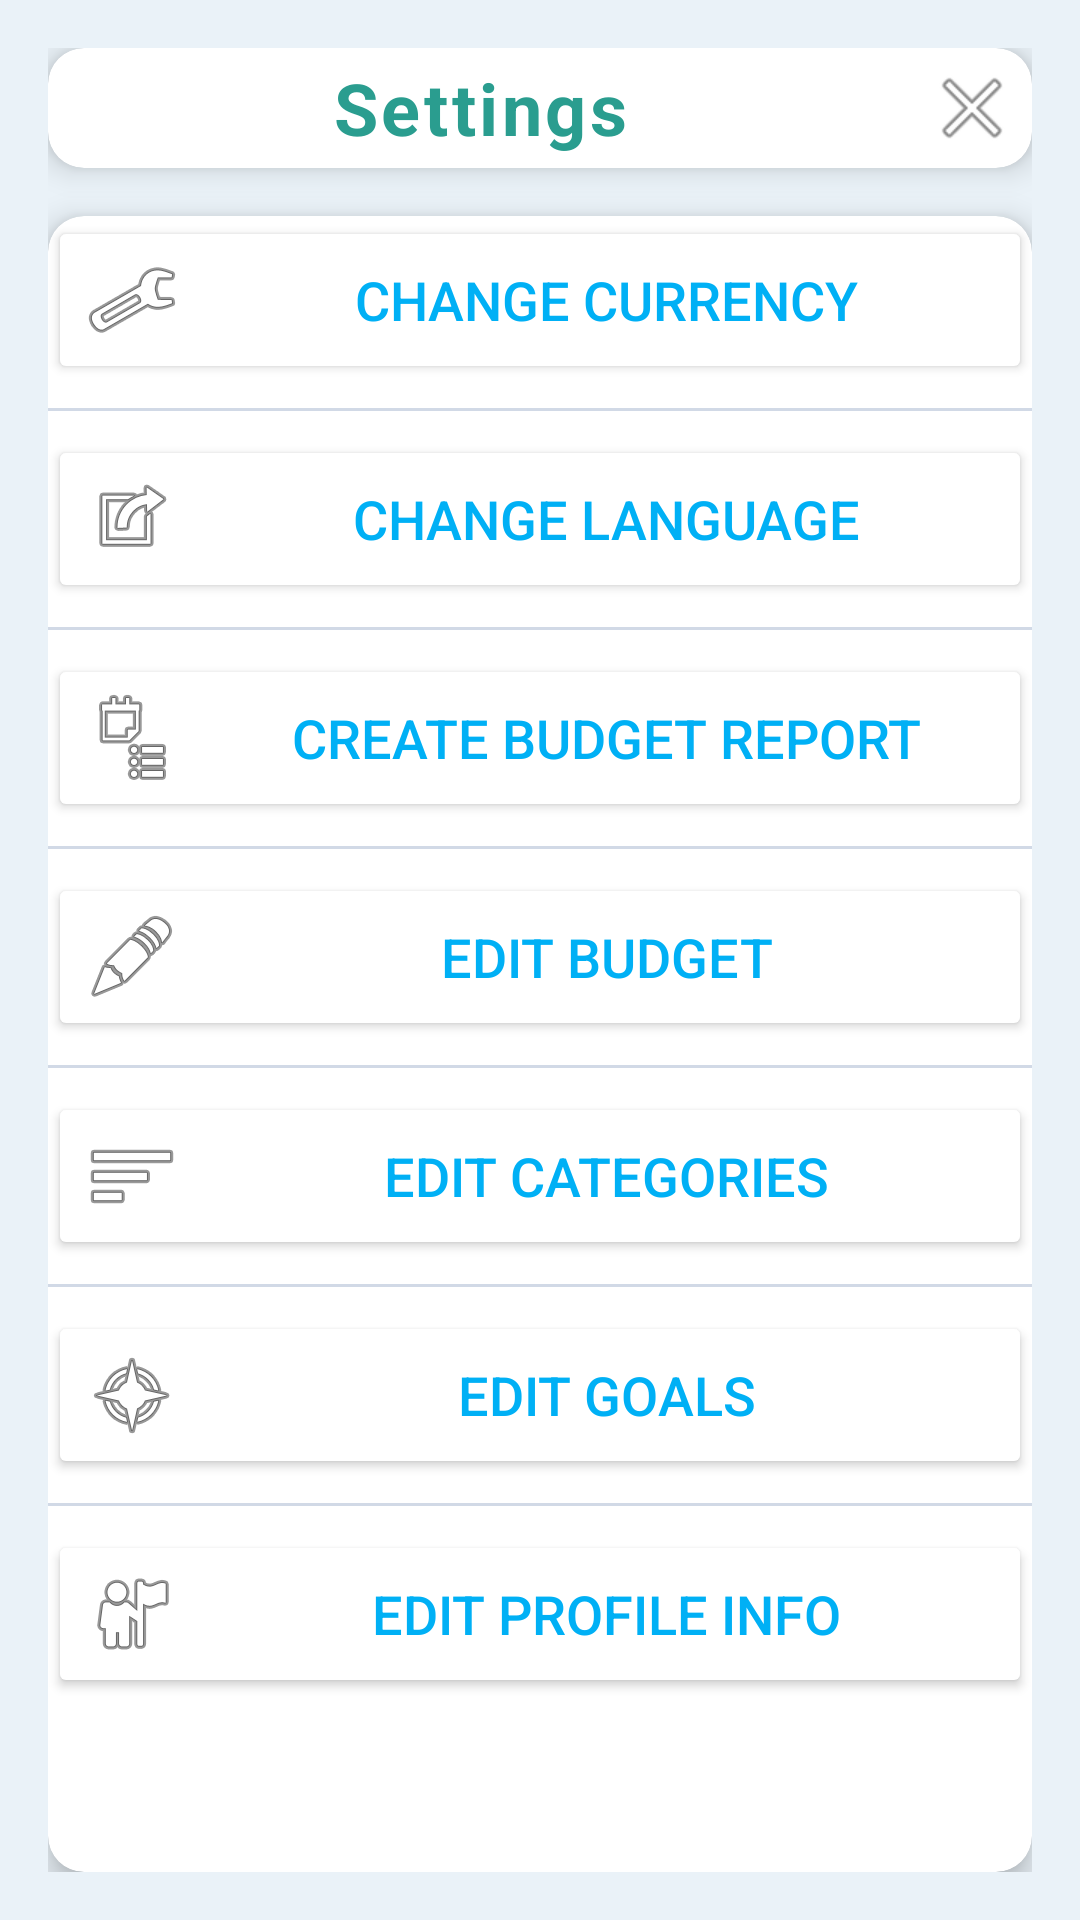

This screen was rendered from an Android layout file. Write that file and the resources it references.
<!-- AndroidManifest.xml: application theme Theme.PROG7313_P2_V2 -->
<!-- res/layout/activity_settings_page.xml -->
<?xml version="1.0" encoding="utf-8"?>
<androidx.constraintlayout.widget.ConstraintLayout
    xmlns:android="http://schemas.android.com/apk/res/android"
    xmlns:app="http://schemas.android.com/apk/res-auto"
    xmlns:tools="http://schemas.android.com/tools"
    android:id="@+id/main"
    android:layout_width="match_parent"
    android:layout_height="match_parent"
    android:background="#EAF2F8"
    tools:context=".Settings_Page"
    android:padding="16dp">


    <androidx.cardview.widget.CardView
        android:id="@+id/cardView"
        android:layout_width="0dp"
        android:layout_height="wrap_content"
        android:backgroundTint="#FFFFFF"
        app:cardElevation="6dp"
        app:cardCornerRadius="12dp"
        app:layout_constraintTop_toTopOf="parent"
        app:layout_constraintStart_toStartOf="parent"
        app:layout_constraintEnd_toEndOf="parent"
        android:padding="12dp">

        <LinearLayout
            android:layout_width="match_parent"
            android:layout_height="wrap_content"
            android:gravity="center_vertical"
            android:orientation="horizontal">

            <TextView
                android:id="@+id/textView23"
                android:layout_width="0dp"
                android:layout_height="wrap_content"
                android:layout_weight="1"
                android:gravity="center"
                android:text="Settings"
                android:textColor="#2A9D8F"
                android:textSize="24sp"
                android:textStyle="bold"
                android:letterSpacing="0.05" />

            <ImageButton
                android:id="@+id/ibExit"
                android:layout_width="40dp"
                android:layout_height="40dp"
                android:background="?android:attr/selectableItemBackgroundBorderless"
                android:contentDescription="Exit"
                android:padding="8dp"
                app:srcCompat="@android:drawable/ic_menu_close_clear_cancel" />
        </LinearLayout>
    </androidx.cardview.widget.CardView>


    <androidx.cardview.widget.CardView
        android:layout_width="0dp"
        android:layout_height="0dp"
        android:backgroundTint="#FFFFFF"
        app:cardElevation="6dp"
        app:cardCornerRadius="12dp"
        app:layout_constraintTop_toBottomOf="@id/cardView"
        app:layout_constraintStart_toStartOf="parent"
        app:layout_constraintEnd_toEndOf="parent"
        app:layout_constraintBottom_toBottomOf="parent"
        android:layout_marginTop="16dp"
        android:padding="16dp">


        <ScrollView
            android:layout_width="match_parent"
            android:layout_height="match_parent"
            android:fillViewport="true">

            <LinearLayout
                android:layout_width="match_parent"
                android:layout_height="wrap_content"
                android:orientation="vertical">

                <Button
                    android:id="@+id/btnCurrency"
                    android:layout_width="match_parent"
                    android:layout_height="wrap_content"
                    android:text="Change Currency"
                    android:textColor="#00B0F5"
                    android:textSize="18sp"
                    android:backgroundTint="#FFFFFF"
                    android:drawableStart="@android:drawable/ic_menu_manage"
                    android:drawablePadding="12dp"
                    android:padding="12dp" />

                <View
                    android:layout_width="match_parent"
                    android:layout_height="1dp"
                    android:background="#D1D9E6"
                    android:layout_marginVertical="8dp" />

                <Button
                    android:id="@+id/btnLanguage"
                    android:layout_width="match_parent"
                    android:layout_height="wrap_content"
                    android:text="Change Language"
                    android:textColor="#00B0F5"
                    android:textSize="18sp"
                    android:backgroundTint="#FFFFFF"
                    android:drawableStart="@android:drawable/ic_menu_set_as"
                    android:drawablePadding="12dp"
                    android:padding="12dp" />

                <View
                    android:layout_width="match_parent"
                    android:layout_height="1dp"
                    android:background="#D1D9E6"
                    android:layout_marginVertical="8dp" />

                <Button
                    android:id="@+id/btnBudgetReport"
                    android:layout_width="match_parent"
                    android:layout_height="wrap_content"
                    android:text="Create Budget Report"
                    android:textColor="#00B0F5"
                    android:textSize="18sp"
                    android:backgroundTint="#FFFFFF"
                    android:drawableStart="@android:drawable/ic_menu_agenda"
                    android:drawablePadding="12dp"
                    android:padding="12dp" />

                <View
                    android:layout_width="match_parent"
                    android:layout_height="1dp"
                    android:background="#D1D9E6"
                    android:layout_marginVertical="8dp" />

                <Button
                    android:id="@+id/btnEditBudget"
                    android:layout_width="match_parent"
                    android:layout_height="wrap_content"
                    android:text="Edit Budget"
                    android:textColor="#00B0F5"
                    android:textSize="18sp"
                    android:backgroundTint="#FFFFFF"
                    android:drawableStart="@android:drawable/ic_menu_edit"
                    android:drawablePadding="12dp"
                    android:padding="12dp" />

                <View
                    android:layout_width="match_parent"
                    android:layout_height="1dp"
                    android:background="#D1D9E6"
                    android:layout_marginVertical="8dp" />

                <Button
                    android:id="@+id/btnEditCategories"
                    android:layout_width="match_parent"
                    android:layout_height="wrap_content"
                    android:text="Edit Categories"
                    android:textColor="#00B0F5"
                    android:textSize="18sp"
                    android:backgroundTint="#FFFFFF"
                    android:drawableStart="@android:drawable/ic_menu_sort_by_size"
                    android:drawablePadding="12dp"
                    android:padding="12dp" />

                <View
                    android:layout_width="match_parent"
                    android:layout_height="1dp"
                    android:background="#D1D9E6"
                    android:layout_marginVertical="8dp" />

                <Button
                    android:id="@+id/btnEditGoals"
                    android:layout_width="match_parent"
                    android:layout_height="wrap_content"
                    android:text="Edit Goals"
                    android:textColor="#00B0F5"
                    android:textSize="18sp"
                    android:backgroundTint="#FFFFFF"
                    android:drawableStart="@android:drawable/ic_menu_compass"
                    android:drawablePadding="12dp"
                    android:padding="12dp" />

                <View
                    android:layout_width="match_parent"
                    android:layout_height="1dp"
                    android:background="#D1D9E6"
                    android:layout_marginVertical="8dp" />

                <Button
                    android:id="@+id/btnEditProfileInfo"
                    android:layout_width="match_parent"
                    android:layout_height="wrap_content"
                    android:text="Edit Profile Info"
                    android:textColor="#00B0F5"
                    android:textSize="18sp"
                    android:backgroundTint="#FFFFFF"
                    android:drawableStart="@android:drawable/ic_menu_myplaces"
                    android:drawablePadding="12dp"
                    android:padding="12dp" />
            </LinearLayout>
        </ScrollView>
    </androidx.cardview.widget.CardView>
</androidx.constraintlayout.widget.ConstraintLayout>
<!-- resources referenced by this layout -->
<resources>
  <style name="Theme.PROG7313_P2_V2" parent="Base.Theme.PROG7313_P2_V2" />
  <style name="Base.Theme.PROG7313_P2_V2" parent="Theme.Material3.DayNight.NoActionBar">
  
      </style>
</resources>
